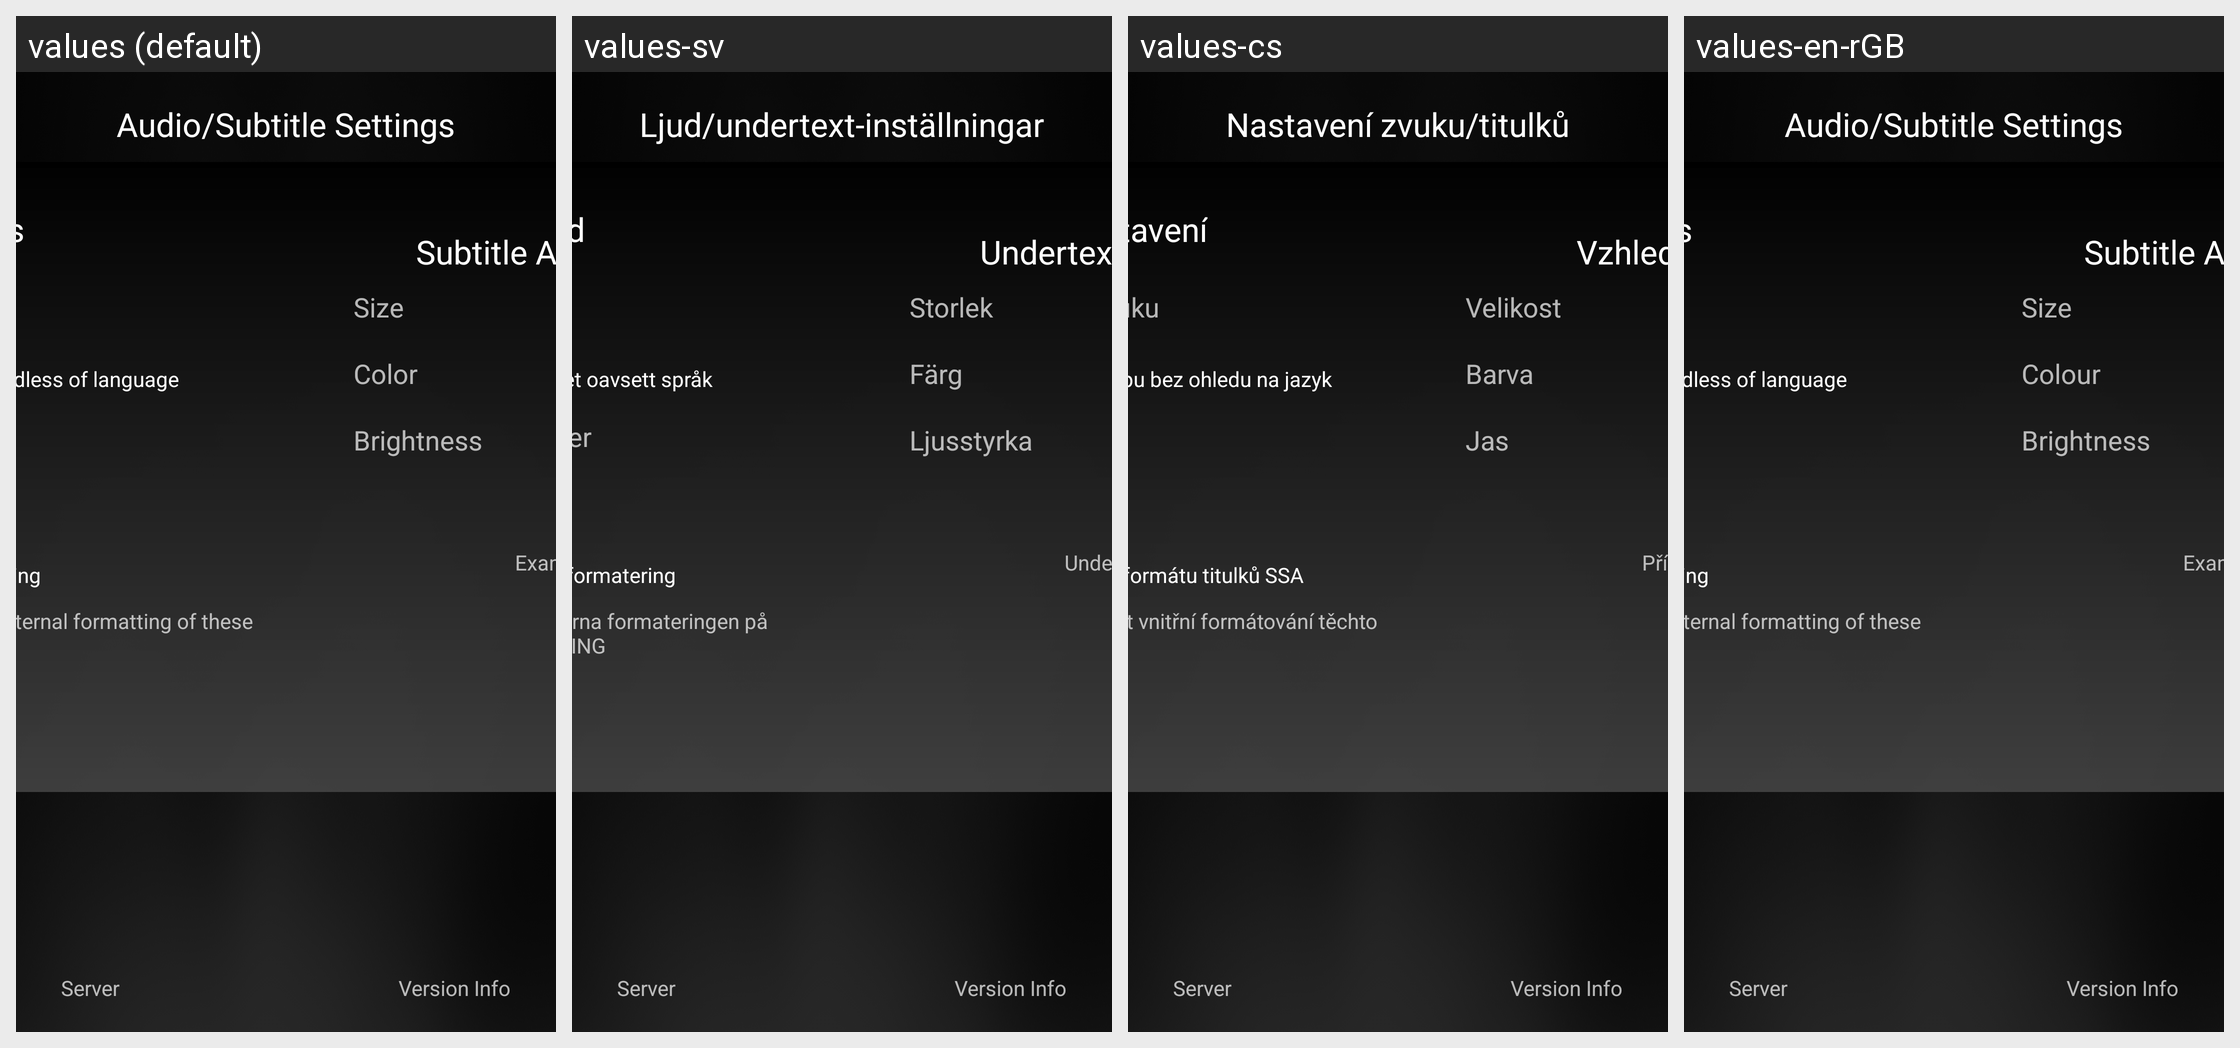

Here is an Android app screen in its default locale and in the app's own translations. Write out the translated-string differences for the strings that appear on this screen.
Android screen res/layout/sub_audio_settings.xml rendered under 4 locales, left to right: values (default), values-sv, values-cs, values-en-rGB. Device: Nexus 5 (rendered at 1080×1920; each locale shown at half size, 540×960, under a caption strip naming it); theme AppTheme.
Other locales in the repository, not shown: values-af, values-am, values-ar, values-as, values-az, values-be, values-bg, values-bg-rBG, values-bn, values-bs, values-ca, values-da, values-de, values-de-rDE, values-el, values-en-rIN, values-en-rXC, values-es, values-es-rAR, values-es-rCO, values-es-rES, values-es-rMX, values-es-rUS, values-et, values-et-rEE, values-eu, values-fa, values-fi, values-fr, values-fr-rCA, values-fr-rFR, values-gl, values-gsw, values-gu, values-he, values-hi, values-hr, values-hu, values-hy, values-id, values-in, values-is, values-is-rIS, values-it, values-iw, values-ja, values-ka, values-kk, values-km, values-kn, values-ko, values-ky, values-lo, values-lt, values-lt-rLT, values-lv, values-mk, values-ml, values-mn, values-mr, values-ms, values-my, values-nb, values-ne, values-nl, values-or, values-pa, values-pl, values-pt, values-pt-rBR, values-pt-rPT, values-ro, values-ru, values-si, values-sk, values-sl, values-sl-rSI, values-sq, values-sr, values-sw, values-ta, values-te, values-th, values-tl, values-tr, values-uk, values-ur, values-uz, values-vi, values-zh-rCN, values-zh-rHK, values-zh-rTW, values-zu.
Strings drawn on this screen, with the default value and each locale's value (text and hints the layout hard-codes, and strings that could not be matched under every locale, appear in the picture but are not listed):

sub_audio_settings_title
  values: Audio/Subtitle Settings
  values-sv: Ljud/undertext-inställningar
  values-cs: Nastavení zvuku/titulků
  values-en-rGB: Audio/Subtitle Settings

lbl_defaults
  values: Defaults
  values-sv: Standard
  values-cs: Výchozí nastavení
  values-en-rGB: Defaults

lbl_default_audio_regardless
  values: Play default audio track regardless of language
  values-sv: Använd det förvalda ljudspåret oavsett språk
  values-cs: Přehrávat defaultní audio stopu bez ohledu na jazyk
  values-en-rGB: Play default audio track regardless of language

lbl_burn_ssa
  values: Burn in SSA Subs for Formatting
  values-sv: Bränn in SSA-undertexter för formatering
  values-cs: Pro formátování vypáleno ve formátu titulků SSA
  values-en-rGB: Burn in SSA Subs for Formatting

desc_burn_ssa
  values: Only enable if you must have the internal formatting of these subs. WILL CAUSE TRANSCODING
  values-sv: Aktivera bara om du vill ha den interna formateringen på undertexterna. INNEBÄR OMKODNING
  values-cs: Povolte jen v případě, že musíte mít vnitřní formátování těchto titulků. ZPŮSOBÍ PŘEKÓDOVÁNÍ
  values-en-rGB: Only enable if you must have the internal formatting of these subs. WILL CAUSE TRANSCODING

lbl_subtitle_appearance
  values: Subtitle Appearance
  values-sv: Undertextutseende
  values-cs: Vzhled titulků
  values-en-rGB: Subtitle Appearance

lbl_size
  values: Size
  values-sv: Storlek
  values-cs: Velikost
  values-en-rGB: Size

lbl_color
  values: Color
  values-sv: Färg
  values-cs: Barva
  values-en-rGB: Colour

lbl_brightness
  values: Brightness
  values-sv: Ljusstyrka
  values-cs: Jas
  values-en-rGB: Brightness

lbl_example_subtitle
  values: Example Subtitle
  values-sv: Undertextexempel
  values-cs: Příklad titulků
  values-en-rGB: Example Subtitle
